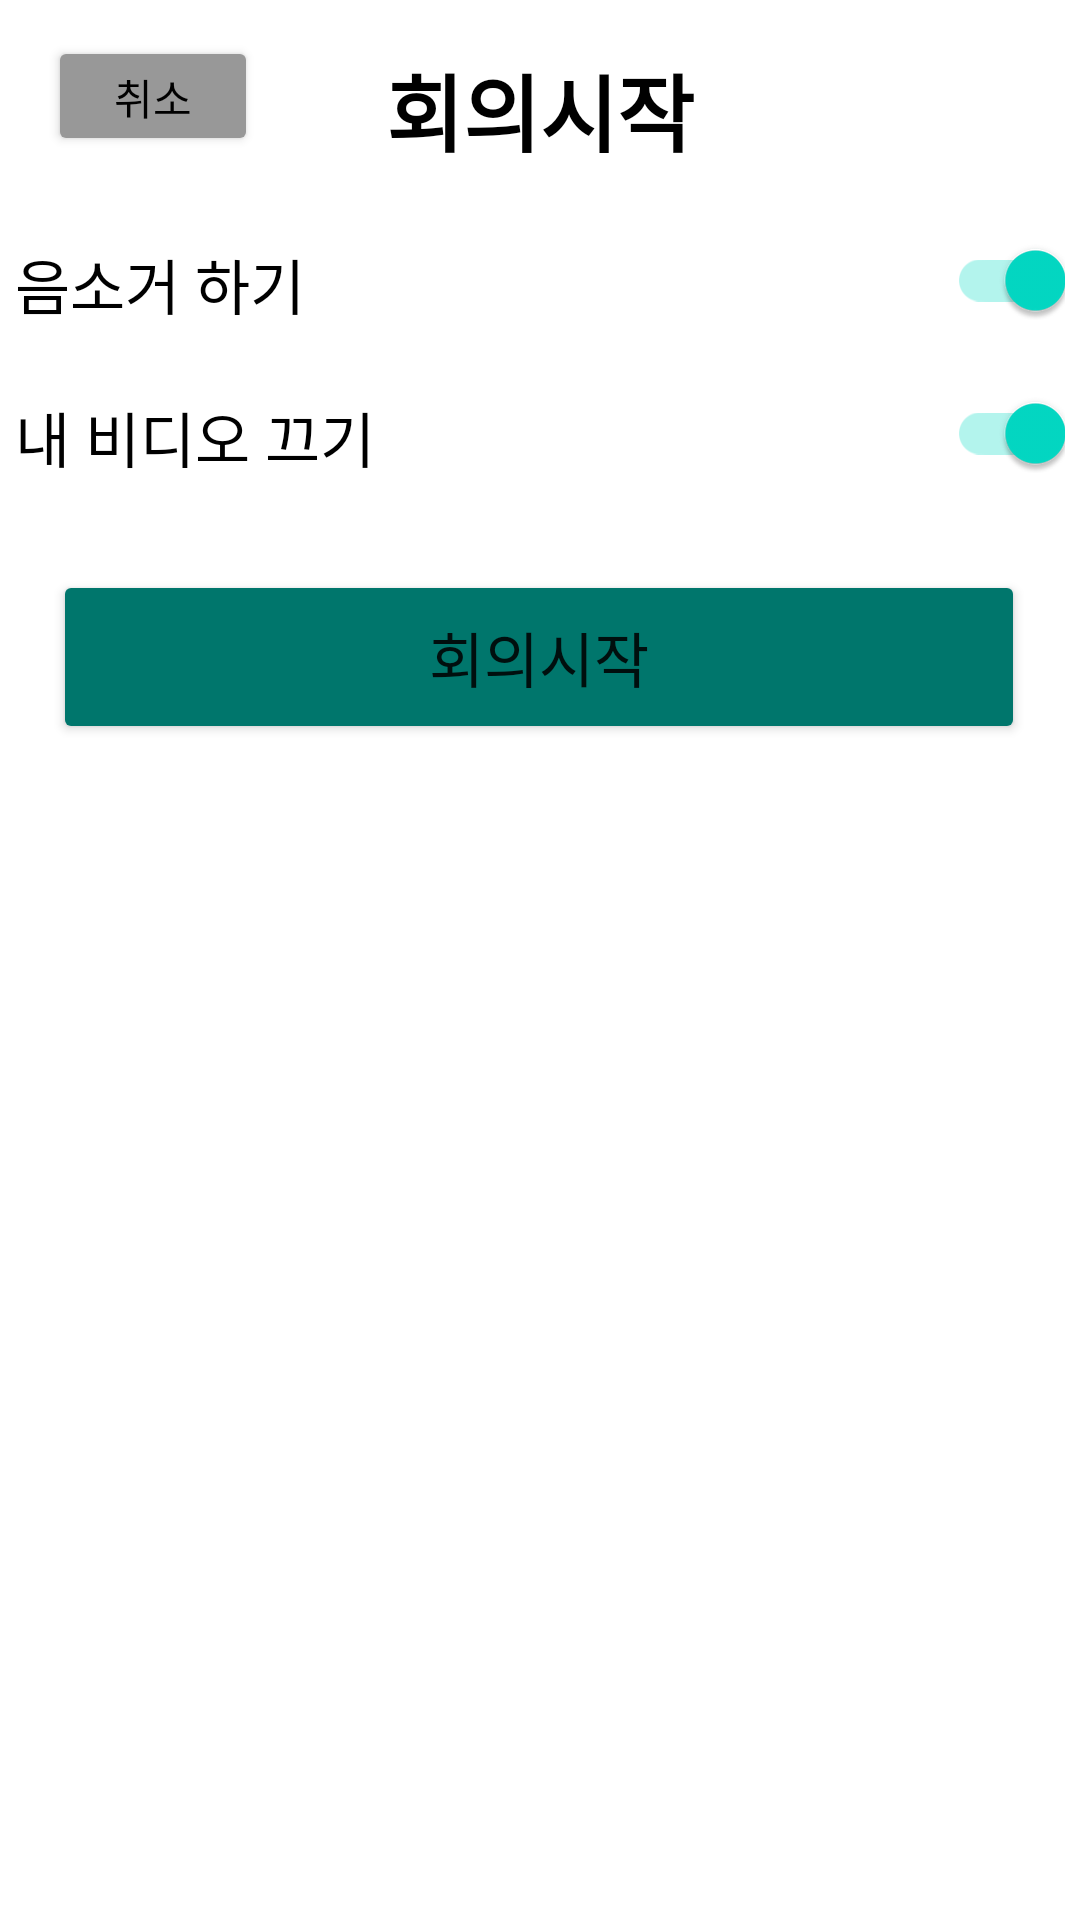

Reconstruct the res/layout file that produces this screen, plus the resources it refers to.
<!-- AndroidManifest.xml: application theme Theme.LetsMeeting -->
<!-- res/layout/activity_start_meeting.xml -->
<?xml version="1.0" encoding="utf-8"?>
<androidx.constraintlayout.widget.ConstraintLayout xmlns:android="http://schemas.android.com/apk/res/android"
    xmlns:app="http://schemas.android.com/apk/res-auto"
    xmlns:tools="http://schemas.android.com/tools"
    android:layout_width="match_parent"
    android:layout_height="match_parent"
    tools:context=".meeting.ReadyMeetingActivity">

    <Button
        android:id="@+id/btn_cancle"
        android:layout_width="70dp"
        android:layout_height="40dp"
        android:layout_marginStart="16dp"
        android:layout_marginTop="12dp"
        android:backgroundTint="@color/gray"
        android:fontFamily="@font/nanum_square_roundb"
        android:text="취소"
        android:textColor="@color/black"
        app:layout_constraintStart_toStartOf="parent"
        app:layout_constraintTop_toTopOf="parent" />

    <TextView
        android:id="@+id/txt_title"
        android:layout_width="158dp"
        android:layout_height="40dp"
        android:layout_marginStart="163dp"
        android:layout_marginTop="16dp"
        android:layout_marginEnd="163dp"
        android:fontFamily="@font/nanum_square_roundb"
        android:text="회의시작"
        android:textAlignment="center"
        android:textColor="@color/black"
        android:textSize="28sp"
        android:textStyle="bold"
        app:layout_constraintEnd_toEndOf="parent"
        app:layout_constraintStart_toStartOf="parent"
        app:layout_constraintTop_toTopOf="parent" />


    <androidx.appcompat.widget.SwitchCompat
        android:id="@+id/switch_audio"
        android:layout_width="350dp"
        android:layout_height="26dp"
        android:layout_marginTop="24dp"
        android:checked="true"
        android:text="음소거 하기"
        android:textSize="20sp"
        app:layout_constraintEnd_toEndOf="parent"
        app:layout_constraintStart_toStartOf="parent"
        app:layout_constraintTop_toBottomOf="@+id/txt_title" />


    <androidx.appcompat.widget.SwitchCompat
        android:id="@+id/switch_video"
        android:layout_width="350dp"
        android:layout_height="26dp"
        android:layout_marginTop="24dp"
        android:checked="true"
        android:text="내 비디오 끄기"
        android:textSize="20sp"
        app:layout_constraintEnd_toEndOf="parent"
        app:layout_constraintStart_toStartOf="parent"
        app:layout_constraintTop_toBottomOf="@+id/switch_audio" />


    <Button
        android:id="@+id/btn_start"
        android:layout_width="324dp"
        android:layout_height="58dp"
        android:layout_marginTop="32dp"
        android:backgroundTint="@color/green_dark"
        android:fontFamily="@font/nanum_square_roundb"
        android:text="회의시작"
        android:textSize="20sp"
        app:layout_constraintEnd_toEndOf="parent"
        app:layout_constraintHorizontal_bias="0.494"
        app:layout_constraintStart_toStartOf="parent"
        app:layout_constraintTop_toBottomOf="@+id/switch_video" />

</androidx.constraintlayout.widget.ConstraintLayout>
<!-- resources referenced by this layout -->
<resources>
  <color name="black">#000000</color>
  <color name="gray">#FF989898</color>
  <color name="green_dark">#00766c</color>
  <style name="Theme.LetsMeeting" parent="Theme.MaterialComponents.DayNight.NoActionBar">
          
          
          <item name="colorPrimary">@color/purple_500</item>
          <item name="colorPrimaryVariant">@color/purple_700</item>
          <item name="colorOnPrimary">@color/white</item>
  
          
          <item name="colorSecondary">@color/teal_200</item>
          <item name="colorSecondaryVariant">@color/teal_700</item>
          <item name="colorOnSecondary">@color/black</item>
          
          <item name="android:statusBarColor" tools:targetApi="l">?attr/colorPrimaryVariant</item>
          
      </style>
  <color name="purple_500">#FF6200EE</color>
  <color name="purple_700">#FF3700B3</color>
  <color name="white">#FFFFFFFF</color>
  <color name="teal_200">#FF03DAC5</color>
  <color name="teal_700">#FF018786</color>
</resources>
